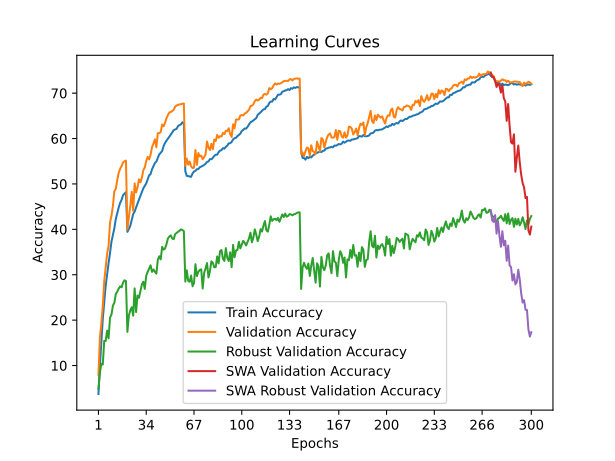

The table this chart was drawn from, first rows:
time; train_accuracy; train_loss; valid_accuracy; valid_loss; valid_accuracy_robust; valid_accuracy_swa; valid_accuracy_robust_swa
659,5340; 3,7306; 5,0229; 7,9300; 4,5636; 4,8483; 7,9300; 4,8483
1288,9445; 9,9105; 4,5423; 16,0900; 4,1236; 8,4207; 16,0900; 8,4207
1938,0366; 15,3261; 4,2215; 19,3500; 3,9958; 10,3586; 19,3500; 10,3586
2565,9532; 20,2699; 3,9766; 23,0500; 3,8945; 10,2207; 23,0500; 10,2207
3203,2008; 23,9935; 3,8024; 28,5900; 3,5949; 15,4345; 28,5900; 15,4345
3823,0142; 27,5578; 3,6424; 31,6800; 3,4634; 15,4069; 31,6800; 15,4069
4464,1809; 30,1734; 3,5284; 34,6600; 3,3353; 17,6966; 34,6600; 17,6966
5081,2715; 32,5556; 3,4270; 36,3700; 3,2394; 15,9793; 36,3700; 15,9793
5711,5662; 34,7976; 3,3288; 41,5100; 3,0178; 20,5448; 41,5100; 20,5448
6358,0735; 37,2940; 3,2267; 42,9700; 3,0116; 21,2414; 42,9700; 21,2414
6498,6684; 38,7145; 3,1712; 45,1900; 2,9198; 23,2207; 45,1900; 23,2207
6673,1535; 40,2573; 3,0992; 48,4100; 2,7871; 23,8207; 48,4100; 23,8207
6846,1244; 42,2979; 3,0276; 48,9200; 2,7703; 25,7655; 48,9200; 25,7655
6981,3868; 43,6192; 2,9801; 50,8600; 2,6831; 26,2828; 50,8600; 26,2828
7106,2759; 44,8384; 2,9267; 52,4600; 2,6350; 26,9586; 52,4600; 26,9586
7240,1604; 45,8331; 2,8931; 53,3600; 2,6104; 27,4345; 53,3600; 27,4345
7369,4552; 46,5073; 2,8636; 53,9300; 2,5671; 27,2207; 53,9300; 27,2207
7497,4656; 47,5251; 2,8232; 54,7300; 2,5510; 28,2828; 54,7300; 28,2828
7635,0954; 47,8407; 2,8173; 55,0100; 2,5372; 28,7793; 55,0100; 28,7793
7769,8211; 48,1873; 2,8028; 55,1400; 2,5299; 28,5862; 55,1400; 28,5862
7901,5474; 39,4538; 3,1399; 40,0000; 3,1301; 17,4069; 40,0000; 17,4069
8030,7855; 40,0569; 3,1176; 42,5800; 3,0026; 20,9862; 42,5800; 20,9862
8157,0047; 40,7652; 3,0824; 45,1800; 2,9157; 22,1586; 45,1800; 22,1586
8283,1174; 42,0544; 3,0376; 48,2800; 2,8029; 22,8414; 48,2800; 22,8414
8403,9230; 43,3587; 2,9824; 44,0900; 2,9360; 20,9862; 44,0900; 20,9862
8528,1098; 43,9137; 2,9603; 50,1200; 2,7074; 26,9931; 50,1200; 26,9931
8655,1311; 44,8564; 2,9181; 48,1400; 2,7765; 21,7793; 48,1400; 21,7793
8794,5747; 45,7029; 2,8887; 49,2600; 2,7359; 25,4345; 49,2600; 25,4345
8949,9600; 46,5153; 2,8540; 51,0200; 2,6824; 24,9103; 51,0200; 24,9103
9104,5257; 47,3648; 2,8168; 50,3500; 2,7161; 26,3379; 50,3500; 26,3379
9243,3074; 48,2093; 2,7899; 51,3400; 2,6443; 27,8690; 51,3400; 27,8690
9371,2676; 49,0428; 2,7615; 53,0600; 2,5807; 28,4690; 53,0600; 28,4690
9551,7404; 49,5908; 2,7394; 53,6300; 2,6009; 26,8828; 53,6300; 26,8828
9711,9721; 50,1157; 2,7111; 55,0700; 2,5348; 29,7655; 55,0700; 29,7655
9836,5876; 50,9672; 2,6852; 55,9600; 2,5068; 30,6207; 55,9600; 30,6207
9967,2646; 51,8939; 2,6520; 55,4200; 2,4920; 31,3103; 55,4200; 31,3103
10104,9275; 52,1593; 2,6349; 56,4200; 2,4892; 32,0759; 56,4200; 32,0759
10255,8668; 53,2252; 2,5940; 58,1100; 2,4105; 30,6345; 58,1100; 30,6345
10407,4406; 53,9435; 2,5686; 58,9000; 2,4116; 31,1586; 58,9000; 31,1586
10562,7969; 54,6177; 2,5453; 59,8400; 2,3670; 30,6483; 59,8400; 30,6483
10688,6739; 54,9302; 2,5304; 58,0900; 2,3865; 30,2414; 58,0900; 30,2414
10838,0509; 55,7266; 2,4968; 61,1800; 2,3056; 33,2759; 61,1800; 33,2759
11007,1826; 56,5170; 2,4741; 61,1800; 2,2957; 34,0690; 61,1800; 34,0690
11136,5214; 56,8566; 2,4566; 61,4500; 2,2787; 33,3793; 61,4500; 33,3793
11267,2555; 57,2704; 2,4424; 63,1000; 2,2499; 36,1310; 63,1000; 36,1310
11403,9603; 58,3443; 2,4048; 62,7000; 2,2343; 35,5310; 62,7000; 35,5310
11541,3258; 59,0335; 2,3747; 63,4600; 2,2202; 35,7862; 63,4600; 35,7862
11674,2805; 59,5394; 2,3608; 64,4900; 2,1896; 36,7586; 64,4900; 36,7586
11803,6555; 59,9701; 2,3474; 65,1900; 2,1694; 38,0000; 65,1900; 38,0000
11942,0947; 60,3799; 2,3314; 65,7600; 2,1358; 38,4207; 65,7600; 38,4207
12076,4675; 60,8788; 2,3088; 65,8600; 2,1267; 38,6759; 65,8600; 38,6759
12208,4230; 61,3716; 2,2919; 66,0500; 2,1213; 37,9517; 66,0500; 37,9517
12342,7132; 61,8775; 2,2736; 66,3600; 2,1024; 37,8483; 66,3600; 37,8483
12481,0179; 61,9987; 2,2664; 67,0400; 2,0909; 38,9448; 67,0400; 38,9448
12624,2223; 62,1640; 2,2605; 67,3000; 2,0898; 39,2069; 67,3000; 39,2069
12825,9386; 62,7671; 2,2469; 67,4300; 2,0731; 39,4759; 67,4300; 39,4759
12976,8816; 62,9795; 2,2337; 67,5300; 2,0702; 39,6759; 67,5300; 39,6759
13107,7687; 63,1167; 2,2295; 67,5700; 2,0700; 40,0000; 67,5700; 40,0000
13237,0559; 63,5996; 2,2126; 67,6800; 2,0700; 39,8483; 67,6800; 39,8483
13369,0826; 63,2429; 2,2238; 67,7200; 2,0648; 39,6069; 67,7200; 39,6069
... 240 more rows
